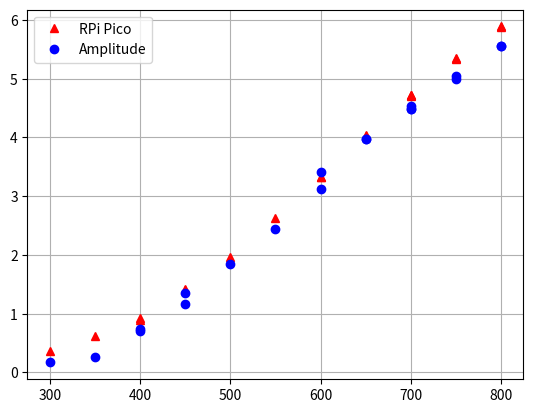

Write Python code to recreate this figure.
import numpy as np
import matplotlib.pyplot as plt

duty = np.array([400,450,500,550,600,650,700,300,350,400,450,600,650,700,700,750,750,800,800])
peak_z = np.array([0.9,1.4,1.97,2.63,3.33,4.04,4.72,0.37,0.62,0.92,1.42,3.33,4.02,4.72,4.7,5.34,5.36,5.89,5.88])
peak_z_calc = np.array([0.71,1.16,1.85,2.44,3.41,3.97,4.54,0.170,0.256,0.738,1.36,3.12,3.97,4.49,4.49,5.00,5.05,5.56,5.56])

fig, (ax) = plt.subplots()
ax.plot(duty, peak_z, "r^", label="RPi Pico")
ax.plot(duty, peak_z_calc, "bo", label="Amplitude")
ax.legend()
ax.grid()
plt.show()